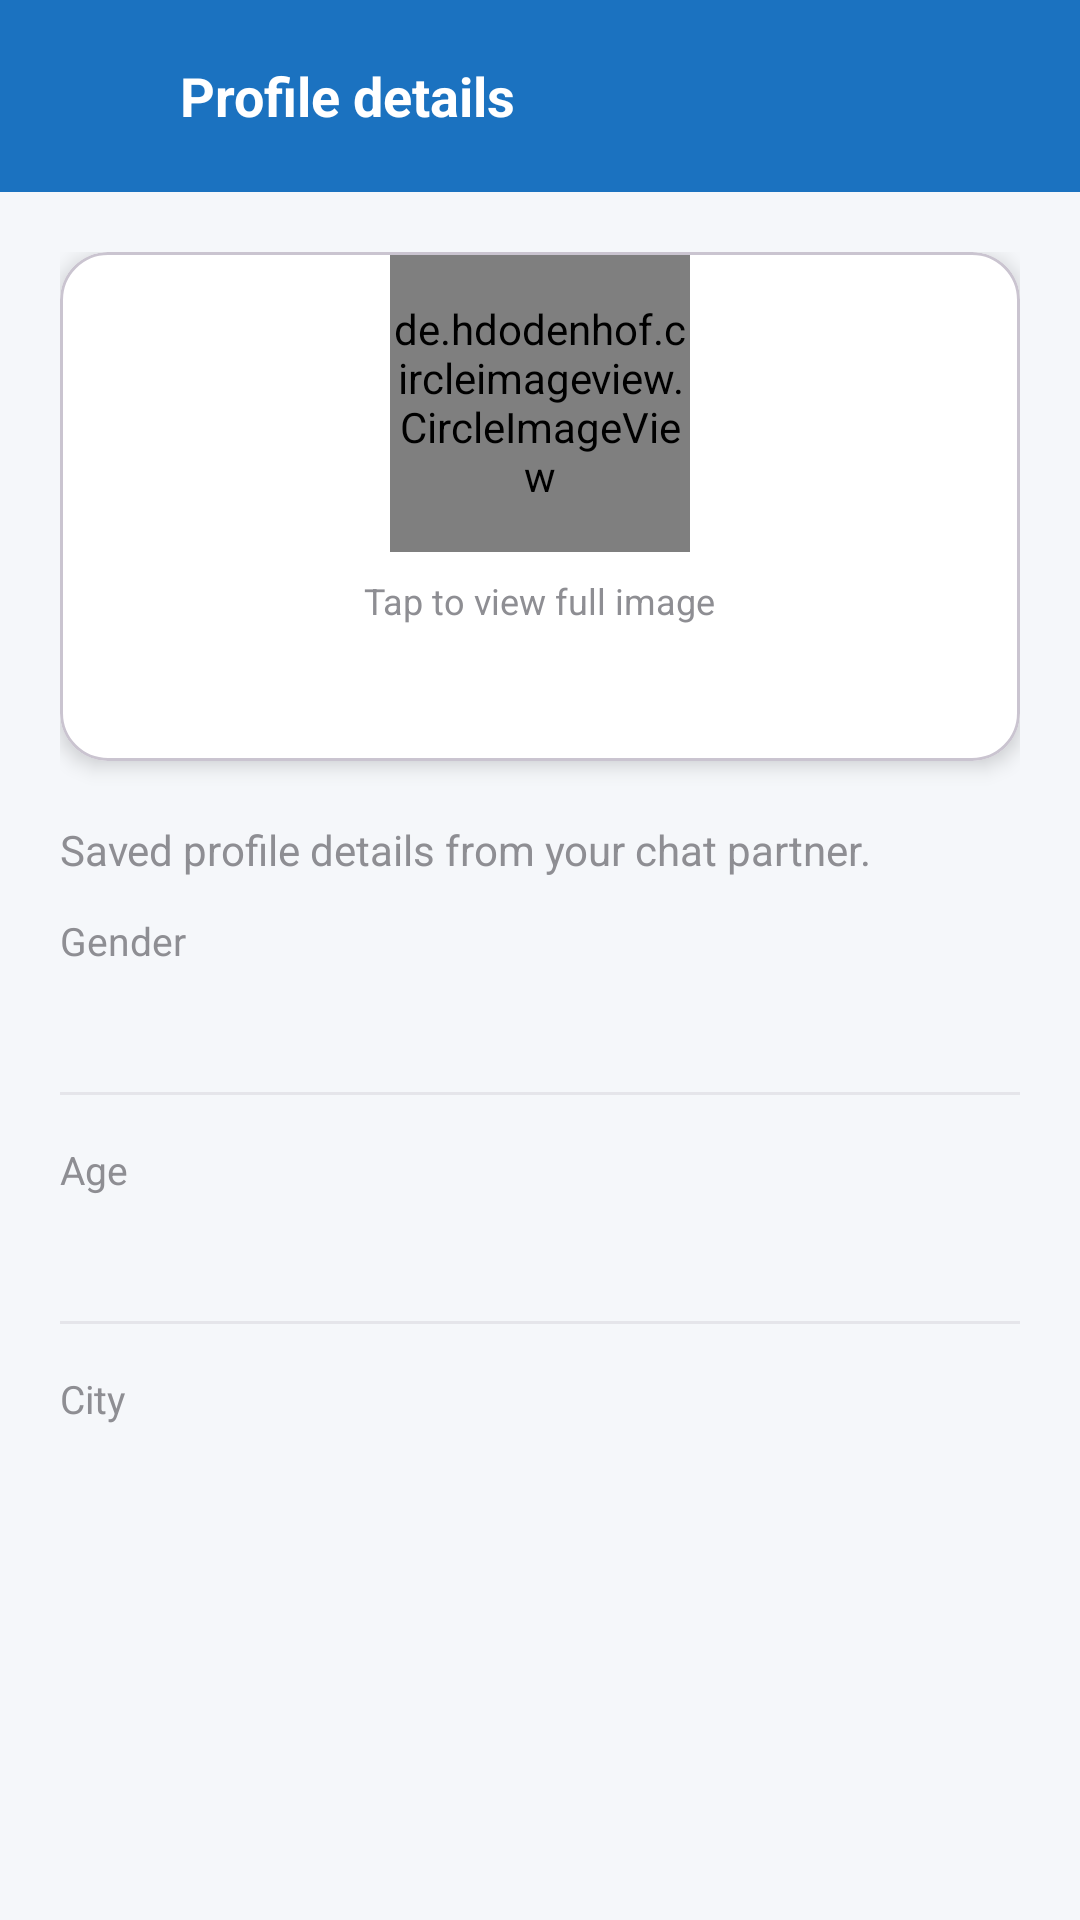

Android layout source for this screen:
<!-- AndroidManifest.xml: application theme Theme.AnonChat -->
<!-- res/layout/activity_partner_profile.xml -->
<?xml version="1.0" encoding="utf-8"?>
<androidx.constraintlayout.widget.ConstraintLayout
    xmlns:android="http://schemas.android.com/apk/res/android"
    xmlns:app="http://schemas.android.com/apk/res-auto"
    android:layout_width="match_parent"
    android:layout_height="match_parent"
    android:background="@color/background">

    <LinearLayout
        android:id="@+id/header"
        android:layout_width="0dp"
        android:layout_height="64dp"
        android:orientation="horizontal"
        android:gravity="center_vertical"
        android:paddingStart="12dp"
        android:paddingEnd="12dp"
        android:background="?attr/colorPrimary"
        app:layout_constraintTop_toTopOf="parent"
        app:layout_constraintStart_toStartOf="parent"
        app:layout_constraintEnd_toEndOf="parent">

        <ImageView
            android:id="@+id/btnBack"
            android:layout_width="40dp"
            android:layout_height="40dp"
            android:background="?attr/selectableItemBackgroundBorderless"
            android:contentDescription="@string/partner_profile_back"
            android:padding="10dp"
            android:src="@drawable/ic_back"
            app:tint="@color/white" />

        <TextView
            android:id="@+id/tvTitle"
            android:layout_width="0dp"
            android:layout_height="wrap_content"
            android:layout_weight="1"
            android:text="@string/partner_profile_title"
            android:textColor="@color/white"
            android:textSize="18sp"
            android:textStyle="bold"
            android:ellipsize="end"
            android:maxLines="1"
            android:layout_marginStart="8dp" />
    </LinearLayout>

    <ScrollView
        android:layout_width="0dp"
        android:layout_height="0dp"
        app:layout_constraintTop_toBottomOf="@id/header"
        app:layout_constraintBottom_toBottomOf="parent"
        app:layout_constraintStart_toStartOf="parent"
        app:layout_constraintEnd_toEndOf="parent"
        android:fillViewport="true">

        <LinearLayout
            android:layout_width="match_parent"
            android:layout_height="wrap_content"
            android:orientation="vertical"
            android:padding="20dp">

            <com.google.android.material.card.MaterialCardView
                android:layout_width="match_parent"
                android:layout_height="wrap_content"
                android:padding="20dp"
                app:cardBackgroundColor="@color/surface"
                app:cardCornerRadius="16dp"
                app:cardElevation="4dp">

                <LinearLayout
                    android:layout_width="match_parent"
                    android:layout_height="wrap_content"
                    android:orientation="vertical"
                    android:gravity="center_horizontal">

                    <de.hdodenhof.circleimageview.CircleImageView
                        android:id="@+id/ivPartnerProfileAvatar"
                        android:layout_width="100dp"
                        android:layout_height="100dp"
                        android:src="@drawable/ic_default_avatar"
                        app:civ_border_color="?attr/colorPrimary"
                        app:civ_border_width="3dp" />

                    <TextView
                        android:id="@+id/tvAvatarHint"
                        android:layout_width="wrap_content"
                        android:layout_height="wrap_content"
                        android:layout_marginTop="8dp"
                        android:text="@string/partner_profile_tap_to_enlarge"
                        android:textColor="@color/text_secondary"
                        android:textSize="12sp" />

                    <TextView
                        android:id="@+id/tvPartnerProfileName"
                        android:layout_width="wrap_content"
                        android:layout_height="wrap_content"
                        android:layout_marginTop="16dp"
                        android:textColor="@color/on_surface"
                        android:textStyle="bold"
                        android:textSize="22sp" />
                </LinearLayout>
            </com.google.android.material.card.MaterialCardView>

            <TextView
                android:layout_width="match_parent"
                android:layout_height="wrap_content"
                android:layout_marginTop="20dp"
                android:text="@string/partner_profile_details"
                android:textColor="@color/text_secondary"
                android:textSize="14sp" />

            <LinearLayout
                android:layout_width="match_parent"
                android:layout_height="wrap_content"
                android:orientation="vertical"
                android:layout_marginTop="12dp">

                <TextView
                    android:layout_width="match_parent"
                    android:layout_height="wrap_content"
                    android:text="@string/partner_profile_gender"
                    android:textColor="@color/text_secondary"
                    android:textSize="13sp" />

                <TextView
                    android:id="@+id/tvPartnerProfileGender"
                    android:layout_width="match_parent"
                    android:layout_height="wrap_content"
                    android:textColor="@color/on_surface"
                    android:textSize="16sp"
                    android:textStyle="bold"
                    android:layout_marginTop="4dp" />

                <View
                    android:layout_width="match_parent"
                    android:layout_height="1dp"
                    android:layout_marginTop="16dp"
                    android:background="@color/divider" />

                <TextView
                    android:layout_width="match_parent"
                    android:layout_height="wrap_content"
                    android:layout_marginTop="16dp"
                    android:text="@string/partner_profile_age"
                    android:textColor="@color/text_secondary"
                    android:textSize="13sp" />

                <TextView
                    android:id="@+id/tvPartnerProfileAge"
                    android:layout_width="match_parent"
                    android:layout_height="wrap_content"
                    android:textColor="@color/on_surface"
                    android:textSize="16sp"
                    android:textStyle="bold"
                    android:layout_marginTop="4dp" />

                <View
                    android:layout_width="match_parent"
                    android:layout_height="1dp"
                    android:layout_marginTop="16dp"
                    android:background="@color/divider" />

                <TextView
                    android:layout_width="match_parent"
                    android:layout_height="wrap_content"
                    android:layout_marginTop="16dp"
                    android:text="@string/partner_profile_city"
                    android:textColor="@color/text_secondary"
                    android:textSize="13sp" />

                <TextView
                    android:id="@+id/tvPartnerProfileCity"
                    android:layout_width="match_parent"
                    android:layout_height="wrap_content"
                    android:textColor="@color/on_surface"
                    android:textSize="16sp"
                    android:textStyle="bold"
                    android:layout_marginTop="4dp" />
            </LinearLayout>
        </LinearLayout>
    </ScrollView>
</androidx.constraintlayout.widget.ConstraintLayout>
<!-- resources referenced by this layout -->
<resources>
  <color name="background">#FFF5F7FA</color>
  <color name="divider">#FFE5E5EA</color>
  <color name="on_surface">#FF1C1C1E</color>
  <color name="surface">#FFFFFFFF</color>
  <color name="text_secondary">#FF8E8E93</color>
  <color name="white">#FFFFFFFF</color>
  <!-- drawable ic_default_avatar (drawable) -->
  <?xml version="1.0" encoding="utf-8"?>
  <vector xmlns:android="http://schemas.android.com/apk/res/android"
      android:width="100dp"
      android:height="100dp"
      android:viewportWidth="24"
      android:viewportHeight="24">
      <path
          android:fillColor="#FFE3F2FD"
          android:pathData="M0,0h24v24H0z" />
      <path
          android:fillColor="#FF1B72C0"
          android:pathData="M12,12c2.21,0 4,-1.79 4,-4s-1.79,-4 -4,-4 -4,1.79 -4,4 1.79,4 4,4zm0,2c-2.67,0 -8,1.34 -8,4v2h16v-2c0,-2.66 -5.33,-4 -8,-4z" />
  </vector>
  <string name="partner_profile_age">Age</string>
  <string name="partner_profile_back">Back</string>
  <string name="partner_profile_city">City</string>
  <string name="partner_profile_details">Saved profile details from your chat partner.</string>
  <string name="partner_profile_gender">Gender</string>
  <string name="partner_profile_tap_to_enlarge">Tap to view full image</string>
  <string name="partner_profile_title">Profile details</string>
  <style name="Theme.AnonChat" parent="Theme.Material3.Light.NoActionBar">
          <item name="colorPrimary">#1B72C0</item>
          <item name="colorPrimaryVariant">#155DA0</item>
          <item name="colorSecondary">#00BFA5</item>
          <item name="android:statusBarColor">#145A9E</item>
          <item name="android:windowBackground">#F5F7FA</item>
          <item name="android:navigationBarColor">#FFFFFF</item>
      </style>
</resources>
